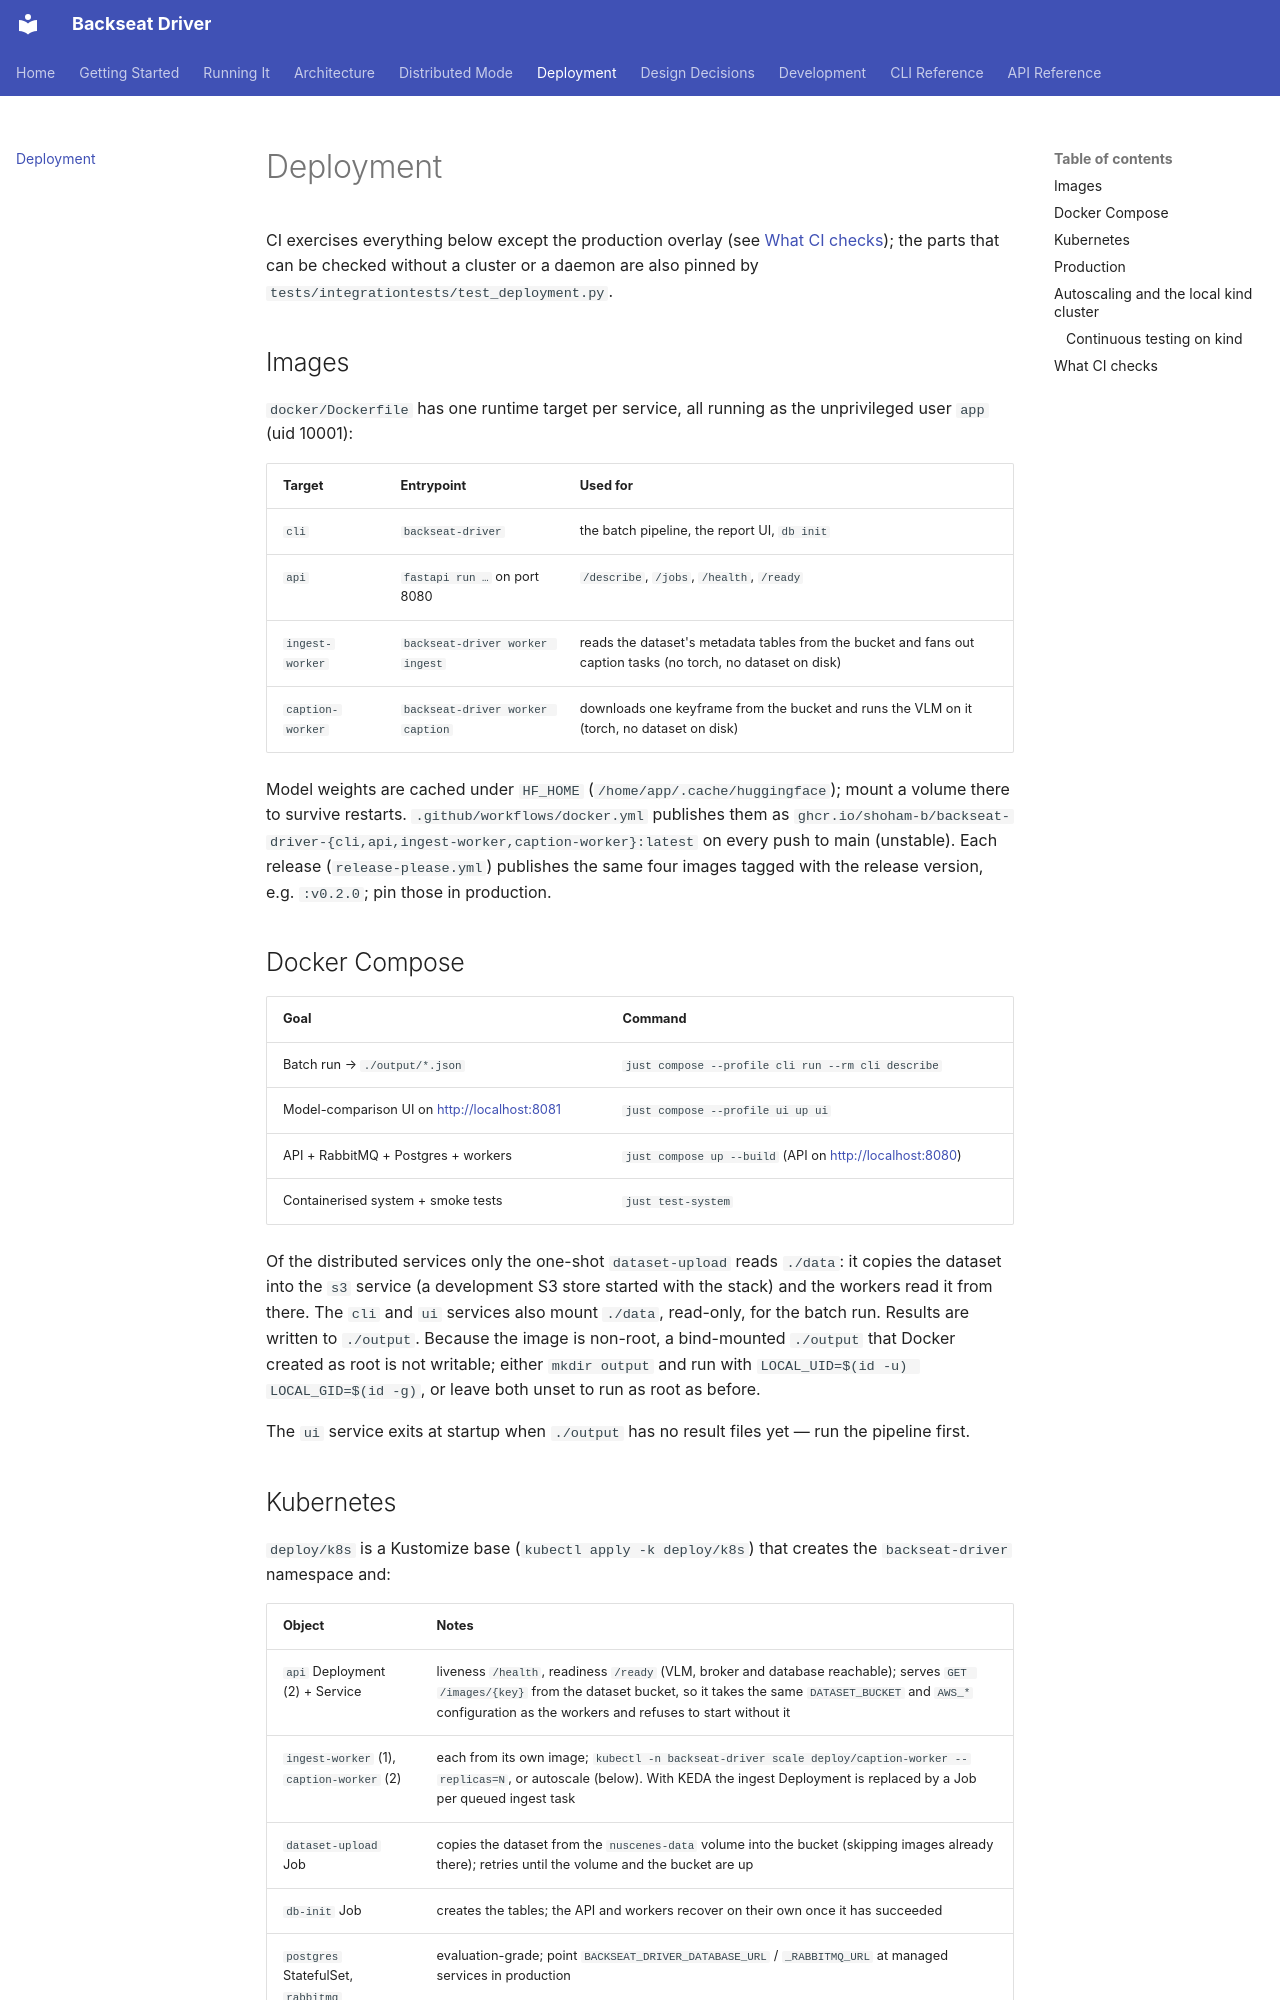

repository: shoham-b/backseat-driver · page: deployment/index.html · generator: mkdocs

# Deployment

CI exercises everything below except the production overlay (see [What CI checks](#what-ci-checks)); the parts that
can be checked without a cluster or a daemon are also pinned by `tests/integrationtests/test_deployment.py`.

## Images

`docker/Dockerfile` has one runtime target per service, all running as the unprivileged user `app` (uid 10001):

| Target | Entrypoint | Used for |
|---|---|---|
| `cli` | `backseat-driver` | the batch pipeline, the report UI, `db init` |
| `api` | `fastapi run …` on port 8080 | `/describe`, `/jobs`, `/health`, `/ready` |
| `ingest-worker` | `backseat-driver worker ingest` | reads the dataset's metadata tables from the bucket and fans out caption tasks (no torch, no dataset on disk) |
| `caption-worker` | `backseat-driver worker caption` | downloads one keyframe from the bucket and runs the VLM on it (torch, no dataset on disk) |

Model weights are cached under `HF_HOME` (`/home/app/.cache/huggingface`); mount a volume there to survive restarts.
`.github/workflows/docker.yml` publishes them as `ghcr.io/shoham-b/backseat-driver-{cli,api,ingest-worker,caption-worker}:latest` on every push to main (unstable). Each release (`release-please.yml`) publishes the same four images tagged with the release version, e.g. `:v0.2.0`; pin those in production.

## Docker Compose

| Goal | Command |
|---|---|
| Batch run → `./output/*.json` | `just compose --profile cli run --rm cli describe` |
| Model-comparison UI on <http://localhost:8081> | `just compose --profile ui up ui` |
| API + RabbitMQ + Postgres + workers | `just compose up --build` (API on <http://localhost:8080>) |
| Containerised system + smoke tests | `just test-system` |

Of the distributed services only the one-shot `dataset-upload` reads `./data`: it copies the dataset into the `s3` service (a development S3 store started with the stack) and the workers read it from there. The `cli` and `ui` services also mount `./data`, read-only, for the batch run. Results are written to `./output`. Because the image is non-root, a bind-mounted
`./output` that Docker created as root is not writable; either `mkdir output` and run with
`LOCAL_UID=$(id -u) LOCAL_GID=$(id -g)`, or leave both unset to run as root as before.

The `ui` service exits at startup when `./output` has no result files yet — run the pipeline first.
